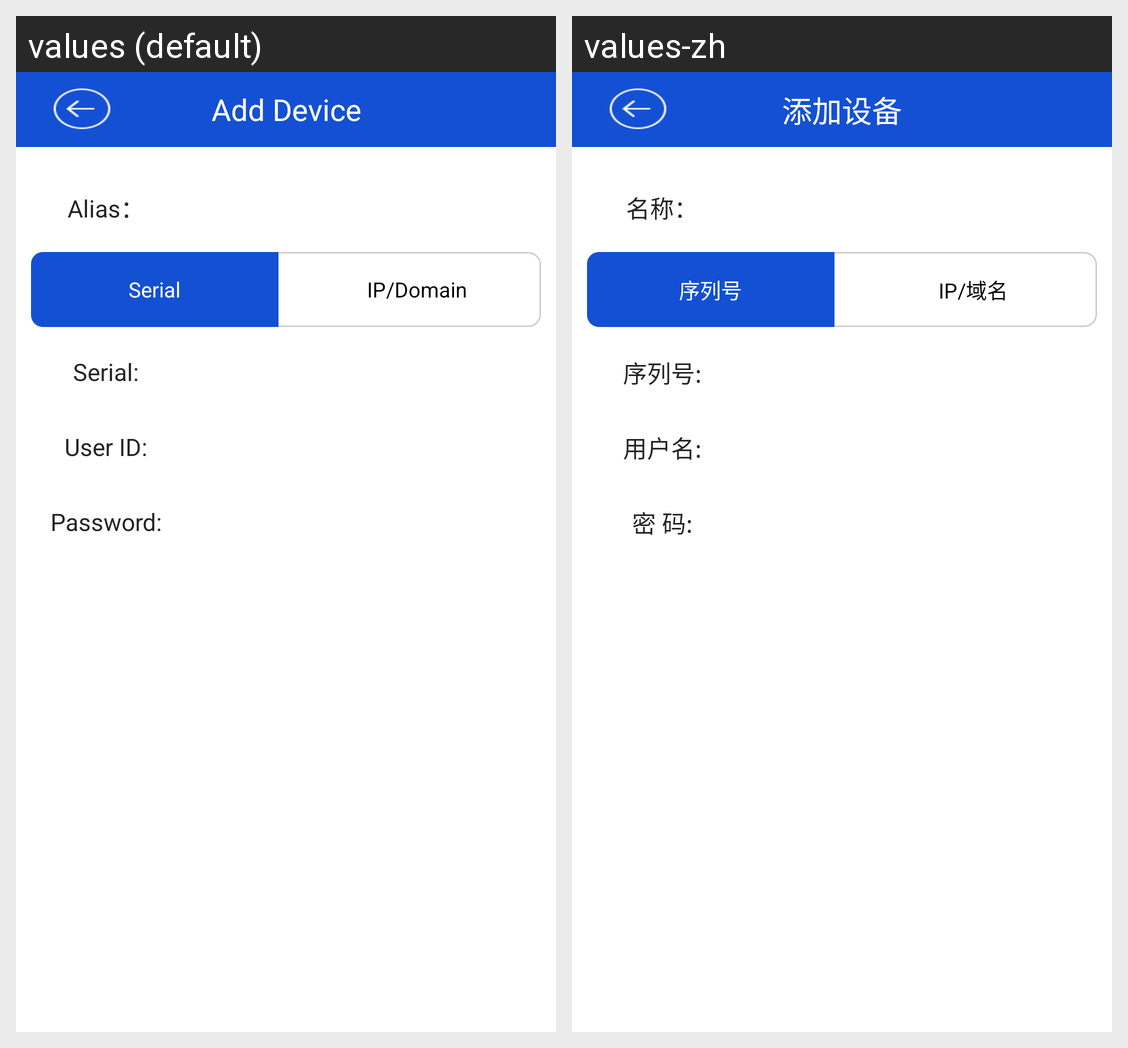

The Android screen above is rendered under two locales of the same app. Produce the string resources it draws, with the default and per-locale values.
Android screen res/layout/activity_add_dev.xml rendered under 2 locales, left to right: values (default), values-zh. Device: Nexus 5 (rendered at 1080×1920; each locale shown at half size, 540×960, under a caption strip naming it); theme AppTheme.
Strings drawn on this screen, with the default value and each locale's value (text and hints the layout hard-codes, and strings that could not be matched under every locale, appear in the picture but are not listed):

add_device
  values: Add Device
  values-zh: 添加设备

user_alias
  values: Alias：
  values-zh: 名称：

add_p2p
  values: Serial
  values-zh: 序列号

add_dirctor
  values: IP/Domain
  values-zh: IP/域名

umid
  values: Serial:
  values-zh: 序列号:

userid
  values: User ID:
  values-zh: 用户名:

password
  values: Password:
  values-zh: 密 码:
